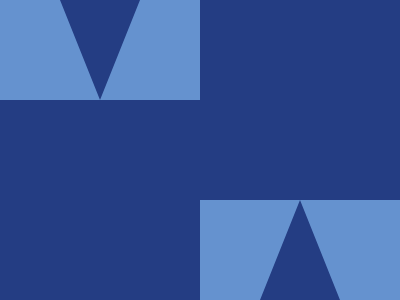

Recreate this image using only HTML and CSS.

<body bgcolor=243D83>
<p>
<a>
<a b>
<style>
*{
    position:fixed;
    top:50%;
    left:50%
}
p{
    width:200;
    height:100;
    background:#6592CF;
    transform:translate(-100%,-166%);
    box-shadow:200px 200px#6592CF
}
a{
    width:80;
    height:100;
    background:#243D83;
    clip-path:polygon(50% 0,0 100%,100% 100%);
    transform:translate(200%,150%)
}
[b]{
    transform:translate(-50%,-50%);
    clip-path:polygon(100% 0,0 0,50% 100%)
}
